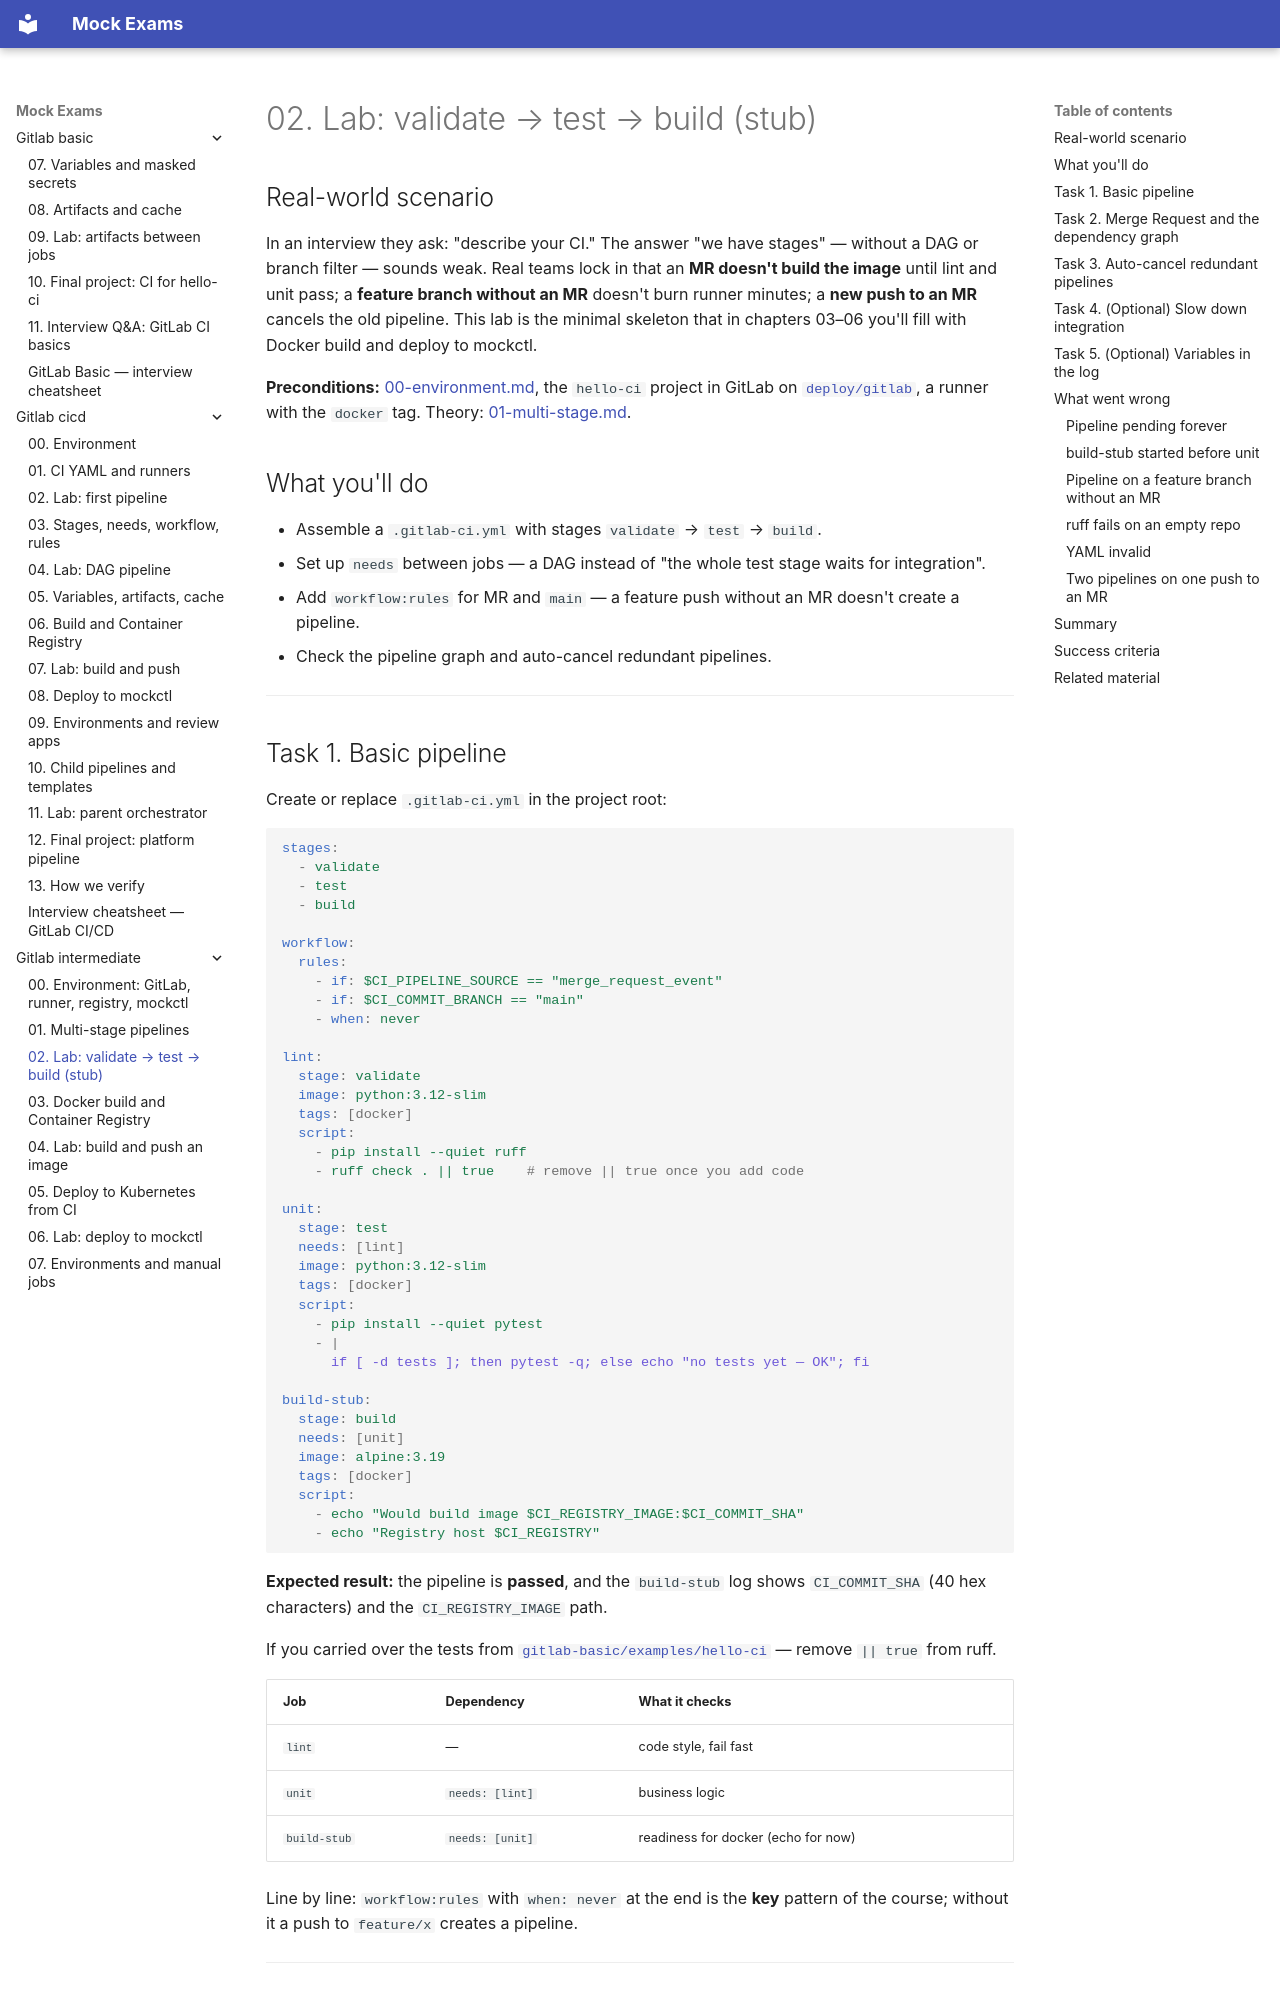

repository: FedorArbuzov/mock-exams · page: gitlab-intermediate/02-lab-multi-stage/index.html · generator: mkdocs

# 02. Lab: validate → test → build (stub)

## Real-world scenario

In an interview they ask: "describe your CI." The answer "we have stages" — without a DAG or branch filter — sounds weak. Real teams lock in that an **MR doesn't build the image** until lint and unit pass; a **feature branch without an MR** doesn't burn runner minutes; a **new push to an MR** cancels the old pipeline. This lab is the minimal skeleton that in chapters 03–06 you'll fill with Docker build and deploy to mockctl.

**Preconditions:** [00-environment.md](00-environment.md), the `hello-ci` project in GitLab on [`deploy/gitlab`](../../deploy/gitlab/README.md), a runner with the `docker` tag. Theory: [01-multi-stage.md](01-multi-stage.md).

## What you'll do

- Assemble a `.gitlab-ci.yml` with stages `validate` → `test` → `build`.
- Set up `needs` between jobs — a DAG instead of "the whole test stage waits for integration".
- Add `workflow:rules` for MR and `main` — a feature push without an MR doesn't create a pipeline.
- Check the pipeline graph and auto-cancel redundant pipelines.

---
